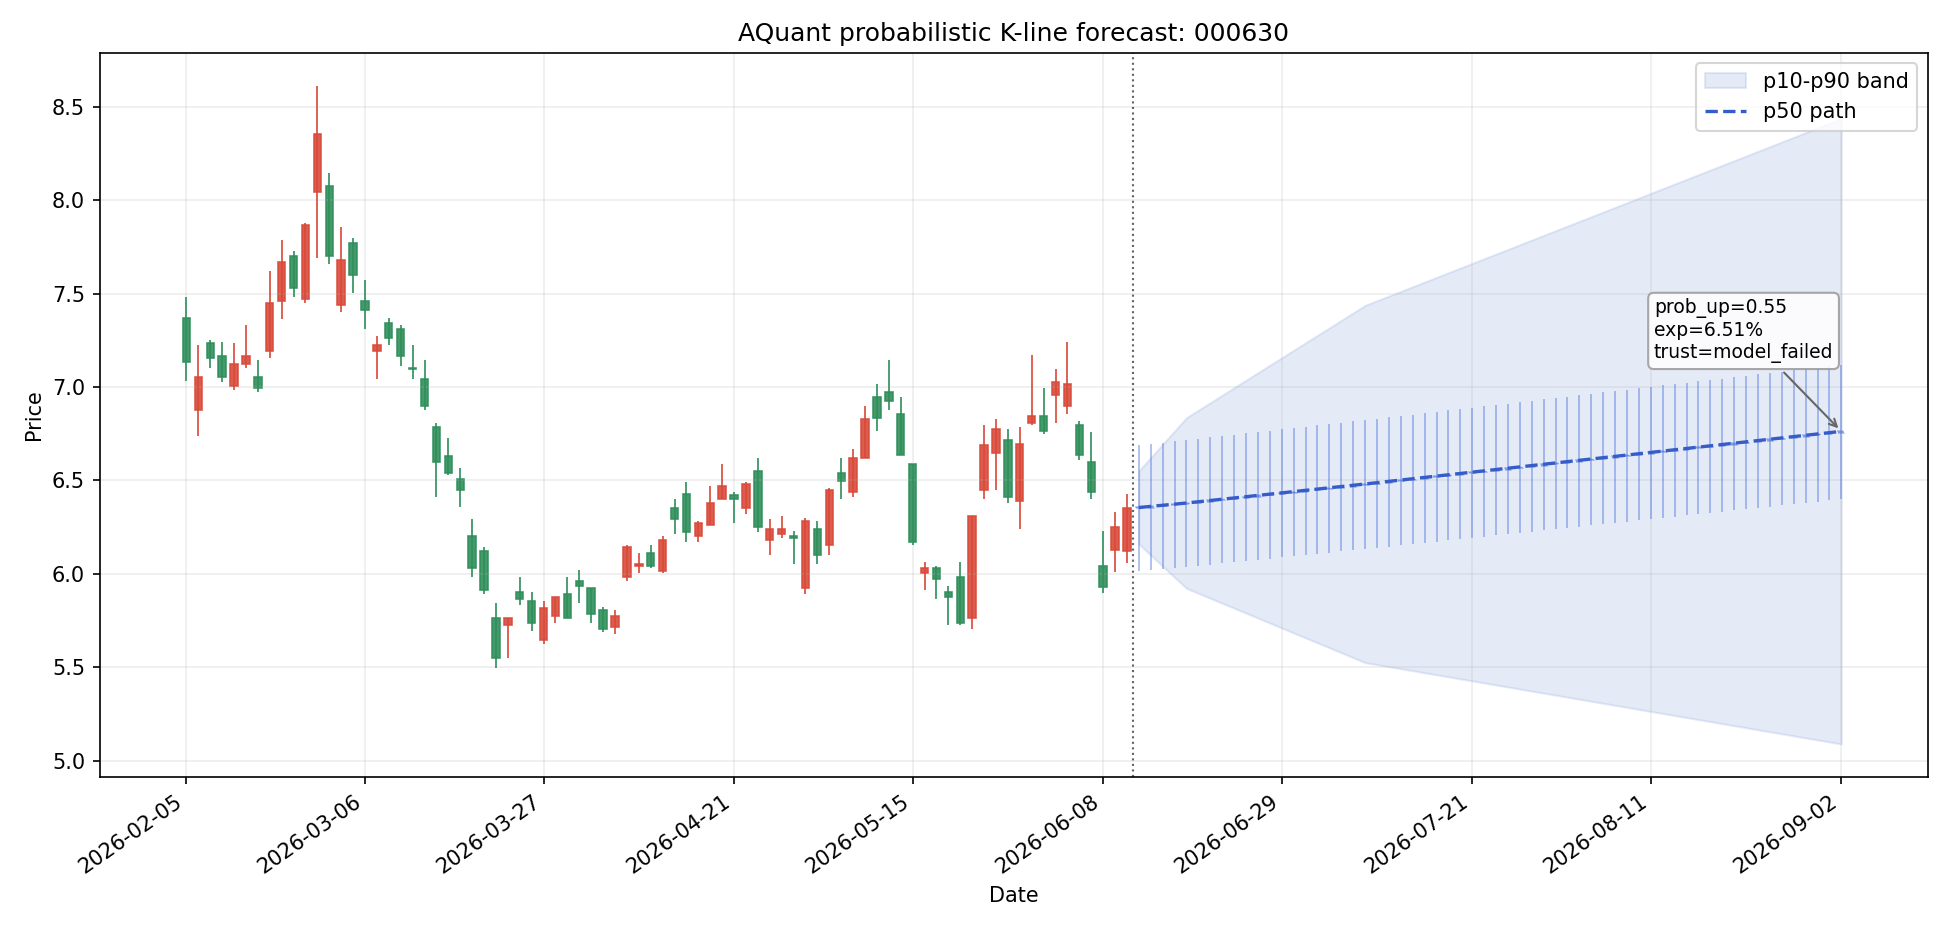

Source data for this figure (header and first rows):
date, symbol, day_index, scenario, open, high, low, close, p10_close, p50_close, p90_close, prob_up, expected_return, expected_excess_return, return_p10, return_p50, return_p90, direction, trend_label, confidence, risk_flags, trust_status, model_id, model_type
2026-06-11, 000630, 1, bearish, 6.35, 6.635, 5.883, 6.16, 6.16, 6.355, 6.551, 0.4749, 0.0008284, 7.02506666996649e-05, -0.02999, 0.0008284, 0.03165, 中性, 无明显形态, 0.03759, high_volatility, weak, stock_forecast_factor_score_h1, factor_score
2026-06-11, 000630, 1, base, 6.35, 6.691, 6.015, 6.355, 6.16, 6.355, 6.551, 0.4749, 0.0008284, 7.02506666996649e-05, -0.02999, 0.0008284, 0.03165, 中性, 无明显形态, 0.03759, high_volatility, weak, stock_forecast_factor_score_h1, factor_score
2026-06-11, 000630, 1, bullish, 6.35, 6.949, 5.965, 6.551, 6.16, 6.355, 6.551, 0.4749, 0.0008284, 7.02506666996649e-05, -0.02999, 0.0008284, 0.03165, 中性, 无明显形态, 0.03759, high_volatility, weak, stock_forecast_factor_score_h1, factor_score
2026-06-12, 000630, 2, bearish, 6.16, 6.436, 5.827, 6.1, 6.1, 6.361, 6.622, 0.4766, 0.001773, 0.0001291, -0.03934, 0.001773, 0.04288, 中性, 无明显形态, 0.03513, high_volatility, weak, stock_forecast_factor_score_h1, factor_score
2026-06-12, 000630, 2, base, 6.355, 6.697, 6.02, 6.361, 6.1, 6.361, 6.622, 0.4766, 0.001773, 0.0001291, -0.03934, 0.001773, 0.04288, 中性, 无明显形态, 0.03513, high_volatility, weak, stock_forecast_factor_score_h1, factor_score
2026-06-12, 000630, 2, bullish, 6.551, 7.024, 6.153, 6.622, 6.1, 6.361, 6.622, 0.4766, 0.001773, 0.0001291, -0.03934, 0.001773, 0.04288, 中性, 无明显形态, 0.03513, high_volatility, weak, stock_forecast_factor_score_h1, factor_score
2026-06-15, 000630, 3, bearish, 6.1, 6.374, 5.77, 6.041, 6.041, 6.367, 6.694, 0.4782, 0.002719, 0.000188, -0.04868, 0.002719, 0.05411, 中性, 无明显形态, 0.03267, high_volatility, weak, stock_forecast_factor_score_h1, factor_score
2026-06-15, 000630, 3, base, 6.361, 6.703, 6.026, 6.367, 6.041, 6.367, 6.694, 0.4782, 0.002719, 0.000188, -0.04868, 0.002719, 0.05411, 中性, 无明显形态, 0.03267, high_volatility, weak, stock_forecast_factor_score_h1, factor_score
2026-06-15, 000630, 3, bullish, 6.622, 7.1, 6.22, 6.694, 6.041, 6.367, 6.694, 0.4782, 0.002719, 0.000188, -0.04868, 0.002719, 0.05411, 中性, 无明显形态, 0.03267, high_volatility, weak, stock_forecast_factor_score_h1, factor_score
2026-06-16, 000630, 4, bearish, 6.041, 6.312, 5.713, 5.982, 5.982, 6.373, 6.765, 0.4799, 0.003664, 0.0002469, -0.05802, 0.003664, 0.06535, 中性, 无明显形态, 0.03021, high_volatility, weak, stock_forecast_factor_score_h5, factor_score
2026-06-16, 000630, 4, base, 6.367, 6.71, 6.031, 6.373, 5.982, 6.373, 6.765, 0.4799, 0.003664, 0.0002469, -0.05802, 0.003664, 0.06535, 中性, 无明显形态, 0.03021, high_volatility, weak, stock_forecast_factor_score_h5, factor_score
2026-06-16, 000630, 4, bullish, 6.694, 7.175, 6.287, 6.765, 5.982, 6.373, 6.765, 0.4799, 0.003664, 0.0002469, -0.05802, 0.003664, 0.06535, 中性, 无明显形态, 0.03021, high_volatility, weak, stock_forecast_factor_score_h5, factor_score
2026-06-17, 000630, 5, bearish, 5.982, 6.25, 5.657, 5.922, 5.922, 6.379, 6.836, 0.4815, 0.004609, 0.0003058, -0.06736, 0.004609, 0.07658, 中性, 无明显形态, 0.02776, high_volatility, weak, stock_forecast_factor_score_h5, factor_score
2026-06-17, 000630, 5, base, 6.373, 6.716, 6.037, 6.379, 5.922, 6.379, 6.836, 0.4815, 0.004609, 0.0003058, -0.06736, 0.004609, 0.07658, 中性, 无明显形态, 0.02776, high_volatility, weak, stock_forecast_factor_score_h5, factor_score
2026-06-17, 000630, 5, bullish, 6.765, 7.251, 6.354, 6.836, 5.922, 6.379, 6.836, 0.4815, 0.004609, 0.0003058, -0.06736, 0.004609, 0.07658, 中性, 无明显形态, 0.02776, high_volatility, weak, stock_forecast_factor_score_h5, factor_score
2026-06-18, 000630, 6, bearish, 5.922, 6.188, 5.631, 5.896, 5.896, 6.386, 6.876, 0.4826, 0.005678, 0.0003049, -0.07154, 0.005678, 0.08289, 中性, 无明显形态, 0.02615, high_volatility, weak, stock_forecast_factor_score_h5, factor_score
2026-06-18, 000630, 6, base, 6.379, 6.723, 6.043, 6.386, 5.896, 6.386, 6.876, 0.4826, 0.005678, 0.0003049, -0.07154, 0.005678, 0.08289, 中性, 无明显形态, 0.02615, high_volatility, weak, stock_forecast_factor_score_h5, factor_score
2026-06-18, 000630, 6, bullish, 6.836, 7.294, 6.421, 6.876, 5.896, 6.386, 6.876, 0.4826, 0.005678, 0.0003049, -0.07154, 0.005678, 0.08289, 中性, 无明显形态, 0.02615, high_volatility, weak, stock_forecast_factor_score_h5, factor_score
2026-06-19, 000630, 7, bearish, 5.896, 6.16, 5.606, 5.869, 5.869, 6.393, 6.916, 0.4836, 0.006747, 0.0003041, -0.07571, 0.006747, 0.0892, 中性, 无明显形态, 0.02454, high_volatility, weak, stock_forecast_factor_score_h5, factor_score
2026-06-19, 000630, 7, base, 6.386, 6.73, 6.049, 6.393, 5.869, 6.393, 6.916, 0.4836, 0.006747, 0.0003041, -0.07571, 0.006747, 0.0892, 中性, 无明显形态, 0.02454, high_volatility, weak, stock_forecast_factor_score_h5, factor_score
2026-06-19, 000630, 7, bullish, 6.876, 7.336, 6.459, 6.916, 5.869, 6.393, 6.916, 0.4836, 0.006747, 0.0003041, -0.07571, 0.006747, 0.0892, 中性, 无明显形态, 0.02454, high_volatility, weak, stock_forecast_factor_score_h5, factor_score
2026-06-22, 000630, 8, bearish, 5.869, 6.133, 5.581, 5.843, 5.843, 6.4, 6.957, 0.4847, 0.007816, 0.0003032, -0.07988, 0.007816, 0.09552, 中性, 无明显形态, 0.02293, high_volatility, weak, stock_forecast_factor_score_h5, factor_score
2026-06-22, 000630, 8, base, 6.393, 6.737, 6.056, 6.4, 5.843, 6.4, 6.957, 0.4847, 0.007816, 0.0003032, -0.07988, 0.007816, 0.09552, 中性, 无明显形态, 0.02293, high_volatility, weak, stock_forecast_factor_score_h5, factor_score
2026-06-22, 000630, 8, bullish, 6.916, 7.379, 6.497, 6.957, 5.843, 6.4, 6.957, 0.4847, 0.007816, 0.0003032, -0.07988, 0.007816, 0.09552, 中性, 无明显形态, 0.02293, high_volatility, weak, stock_forecast_factor_score_h5, factor_score
2026-06-23, 000630, 9, bearish, 5.843, 6.105, 5.555, 5.816, 5.816, 6.406, 6.997, 0.4858, 0.008886, 0.0003024, -0.08406, 0.008886, 0.1018, 中性, 无明显形态, 0.02131, high_volatility, weak, stock_forecast_factor_score_h5, factor_score
2026-06-23, 000630, 9, base, 6.4, 6.744, 6.062, 6.406, 5.816, 6.406, 6.997, 0.4858, 0.008886, 0.0003024, -0.08406, 0.008886, 0.1018, 中性, 无明显形态, 0.02131, high_volatility, weak, stock_forecast_factor_score_h5, factor_score
2026-06-23, 000630, 9, bullish, 6.957, 7.421, 6.534, 6.997, 5.816, 6.406, 6.997, 0.4858, 0.008886, 0.0003024, -0.08406, 0.008886, 0.1018, 中性, 无明显形态, 0.02131, high_volatility, weak, stock_forecast_factor_score_h5, factor_score
2026-06-24, 000630, 10, bearish, 5.816, 6.077, 5.53, 5.79, 5.79, 6.413, 7.037, 0.4869, 0.009955, 0.0003015, -0.08823, 0.009955, 0.1081, 中性, 无明显形态, 0.0197, high_volatility, weak, stock_forecast_factor_score_h5, factor_score
2026-06-24, 000630, 10, base, 6.406, 6.752, 6.068, 6.413, 5.79, 6.413, 7.037, 0.4869, 0.009955, 0.0003015, -0.08823, 0.009955, 0.1081, 中性, 无明显形态, 0.0197, high_volatility, weak, stock_forecast_factor_score_h5, factor_score
2026-06-24, 000630, 10, bullish, 6.997, 7.464, 6.572, 7.037, 5.79, 6.413, 7.037, 0.4869, 0.009955, 0.0003015, -0.08823, 0.009955, 0.1081, 中性, 无明显形态, 0.0197, high_volatility, weak, stock_forecast_factor_score_h5, factor_score
2026-06-25, 000630, 11, bearish, 5.79, 6.049, 5.505, 5.763, 5.763, 6.42, 7.077, 0.4879, 0.01102, 0.0003006, -0.09241, 0.01102, 0.1145, 中性, 无明显形态, 0.01809, high_volatility, weak, stock_forecast_factor_score_h5, factor_score
2026-06-25, 000630, 11, base, 6.413, 6.759, 6.075, 6.42, 5.763, 6.42, 7.077, 0.4879, 0.01102, 0.0003006, -0.09241, 0.01102, 0.1145, 中性, 无明显形态, 0.01809, high_volatility, weak, stock_forecast_factor_score_h5, factor_score
2026-06-25, 000630, 11, bullish, 7.037, 7.506, 6.61, 7.077, 5.763, 6.42, 7.077, 0.4879, 0.01102, 0.0003006, -0.09241, 0.01102, 0.1145, 中性, 无明显形态, 0.01809, high_volatility, weak, stock_forecast_factor_score_h5, factor_score
2026-06-26, 000630, 12, bearish, 5.763, 6.022, 5.479, 5.737, 5.737, 6.427, 7.117, 0.489, 0.01209, 0.0002998, -0.09658, 0.01209, 0.1208, 中性, 无明显形态, 0.01648, high_volatility, weak, stock_forecast_factor_score_h5, factor_score
2026-06-26, 000630, 12, base, 6.42, 6.766, 6.081, 6.427, 5.737, 6.427, 7.117, 0.489, 0.01209, 0.0002998, -0.09658, 0.01209, 0.1208, 中性, 无明显形态, 0.01648, high_volatility, weak, stock_forecast_factor_score_h5, factor_score
2026-06-26, 000630, 12, bullish, 7.077, 7.549, 6.647, 7.117, 5.737, 6.427, 7.117, 0.489, 0.01209, 0.0002998, -0.09658, 0.01209, 0.1208, 中性, 无明显形态, 0.01648, high_volatility, weak, stock_forecast_factor_score_h5, factor_score
2026-06-29, 000630, 13, bearish, 5.737, 5.994, 5.454, 5.71, 5.71, 6.434, 7.157, 0.4901, 0.01316, 0.0002989, -0.1008, 0.01316, 0.1271, 中性, 无明显形态, 0.01487, high_volatility, model_failed, stock_forecast_factor_score_h20, factor_score
2026-06-29, 000630, 13, base, 6.427, 6.773, 6.088, 6.434, 5.71, 6.434, 7.157, 0.4901, 0.01316, 0.0002989, -0.1008, 0.01316, 0.1271, 中性, 无明显形态, 0.01487, high_volatility, model_failed, stock_forecast_factor_score_h20, factor_score
2026-06-29, 000630, 13, bullish, 7.117, 7.591, 6.685, 7.157, 5.71, 6.434, 7.157, 0.4901, 0.01316, 0.0002989, -0.1008, 0.01316, 0.1271, 中性, 无明显形态, 0.01487, high_volatility, model_failed, stock_forecast_factor_score_h20, factor_score
2026-06-30, 000630, 14, bearish, 5.71, 5.966, 5.429, 5.684, 5.684, 6.44, 7.197, 0.4912, 0.01423, 0.0002981, -0.1049, 0.01423, 0.1334, 中性, 无明显形态, 0.01326, high_volatility, model_failed, stock_forecast_factor_score_h20, factor_score
2026-06-30, 000630, 14, base, 6.434, 6.78, 6.094, 6.44, 5.684, 6.44, 7.197, 0.4912, 0.01423, 0.0002981, -0.1049, 0.01423, 0.1334, 中性, 无明显形态, 0.01326, high_volatility, model_failed, stock_forecast_factor_score_h20, factor_score
2026-06-30, 000630, 14, bullish, 7.157, 7.634, 6.723, 7.197, 5.684, 6.44, 7.197, 0.4912, 0.01423, 0.0002981, -0.1049, 0.01423, 0.1334, 中性, 无明显形态, 0.01326, high_volatility, model_failed, stock_forecast_factor_score_h20, factor_score
2026-07-01, 000630, 15, bearish, 5.684, 5.939, 5.403, 5.657, 5.657, 6.447, 7.237, 0.4922, 0.0153, 0.0002972, -0.1091, 0.0153, 0.1397, 中性, 无明显形态, 0.01165, high_volatility, model_failed, stock_forecast_factor_score_h20, factor_score
2026-07-01, 000630, 15, base, 6.44, 6.787, 6.101, 6.447, 5.657, 6.447, 7.237, 0.4922, 0.0153, 0.0002972, -0.1091, 0.0153, 0.1397, 中性, 无明显形态, 0.01165, high_volatility, model_failed, stock_forecast_factor_score_h20, factor_score
2026-07-01, 000630, 15, bullish, 7.197, 7.676, 6.76, 7.237, 5.657, 6.447, 7.237, 0.4922, 0.0153, 0.0002972, -0.1091, 0.0153, 0.1397, 中性, 无明显形态, 0.01165, high_volatility, model_failed, stock_forecast_factor_score_h20, factor_score
2026-07-02, 000630, 16, bearish, 5.657, 5.911, 5.378, 5.631, 5.631, 6.454, 7.277, 0.4933, 0.01637, 0.0002964, -0.1133, 0.01637, 0.146, 中性, 无明显形态, 0.01004, high_volatility, model_failed, stock_forecast_factor_score_h20, factor_score
2026-07-02, 000630, 16, base, 6.447, 6.795, 6.107, 6.454, 5.631, 6.454, 7.277, 0.4933, 0.01637, 0.0002964, -0.1133, 0.01637, 0.146, 中性, 无明显形态, 0.01004, high_volatility, model_failed, stock_forecast_factor_score_h20, factor_score
2026-07-02, 000630, 16, bullish, 7.237, 7.719, 6.798, 7.277, 5.631, 6.454, 7.277, 0.4933, 0.01637, 0.0002964, -0.1133, 0.01637, 0.146, 中性, 无明显形态, 0.01004, high_volatility, model_failed, stock_forecast_factor_score_h20, factor_score
2026-07-03, 000630, 17, bearish, 5.631, 5.883, 5.353, 5.604, 5.604, 6.461, 7.317, 0.4944, 0.01744, 0.0002955, -0.1175, 0.01744, 0.1523, 中性, 无明显形态, 0.00843, high_volatility, model_failed, stock_forecast_factor_score_h20, factor_score
2026-07-03, 000630, 17, base, 6.454, 6.802, 6.113, 6.461, 5.604, 6.461, 7.317, 0.4944, 0.01744, 0.0002955, -0.1175, 0.01744, 0.1523, 中性, 无明显形态, 0.00843, high_volatility, model_failed, stock_forecast_factor_score_h20, factor_score
2026-07-03, 000630, 17, bullish, 7.277, 7.761, 6.836, 7.317, 5.604, 6.461, 7.317, 0.4944, 0.01744, 0.0002955, -0.1175, 0.01744, 0.1523, 中性, 无明显形态, 0.00843, high_volatility, model_failed, stock_forecast_factor_score_h20, factor_score
2026-07-06, 000630, 18, bearish, 5.604, 5.856, 5.328, 5.578, 5.578, 6.468, 7.357, 0.4955, 0.01851, 0.0002946, -0.1216, 0.01851, 0.1586, 中性, 无明显形态, 0.006819, high_volatility, model_failed, stock_forecast_factor_score_h20, factor_score
2026-07-06, 000630, 18, base, 6.461, 6.809, 6.12, 6.468, 5.578, 6.468, 7.357, 0.4955, 0.01851, 0.0002946, -0.1216, 0.01851, 0.1586, 中性, 无明显形态, 0.006819, high_volatility, model_failed, stock_forecast_factor_score_h20, factor_score
2026-07-06, 000630, 18, bullish, 7.317, 7.804, 6.873, 7.357, 5.578, 6.468, 7.357, 0.4955, 0.01851, 0.0002946, -0.1216, 0.01851, 0.1586, 中性, 无明显形态, 0.006819, high_volatility, model_failed, stock_forecast_factor_score_h20, factor_score
2026-07-07, 000630, 19, bearish, 5.578, 5.828, 5.302, 5.551, 5.551, 6.474, 7.397, 0.4965, 0.01958, 0.0002938, -0.1258, 0.01958, 0.165, 中性, 无明显形态, 0.005209, high_volatility, model_failed, stock_forecast_factor_score_h20, factor_score
2026-07-07, 000630, 19, base, 6.468, 6.816, 6.126, 6.474, 5.551, 6.474, 7.397, 0.4965, 0.01958, 0.0002938, -0.1258, 0.01958, 0.165, 中性, 无明显形态, 0.005209, high_volatility, model_failed, stock_forecast_factor_score_h20, factor_score
2026-07-07, 000630, 19, bullish, 7.357, 7.846, 6.911, 7.397, 5.551, 6.474, 7.397, 0.4965, 0.01958, 0.0002938, -0.1258, 0.01958, 0.165, 中性, 无明显形态, 0.005209, high_volatility, model_failed, stock_forecast_factor_score_h20, factor_score
2026-07-08, 000630, 20, bearish, 5.551, 5.8, 5.277, 5.525, 5.525, 6.481, 7.438, 0.4976, 0.02065, 0.0002929, -0.13, 0.02065, 0.1713, 中性, 无明显形态, 0.003598, high_volatility, model_failed, stock_forecast_factor_score_h20, factor_score
2026-07-08, 000630, 20, base, 6.474, 6.823, 6.133, 6.481, 5.525, 6.481, 7.438, 0.4976, 0.02065, 0.0002929, -0.13, 0.02065, 0.1713, 中性, 无明显形态, 0.003598, high_volatility, model_failed, stock_forecast_factor_score_h20, factor_score
2026-07-08, 000630, 20, bullish, 7.397, 7.889, 6.949, 7.438, 5.525, 6.481, 7.438, 0.4976, 0.02065, 0.0002929, -0.13, 0.02065, 0.1713, 中性, 无明显形态, 0.003598, high_volatility, model_failed, stock_forecast_factor_score_h20, factor_score
... 120 more rows
